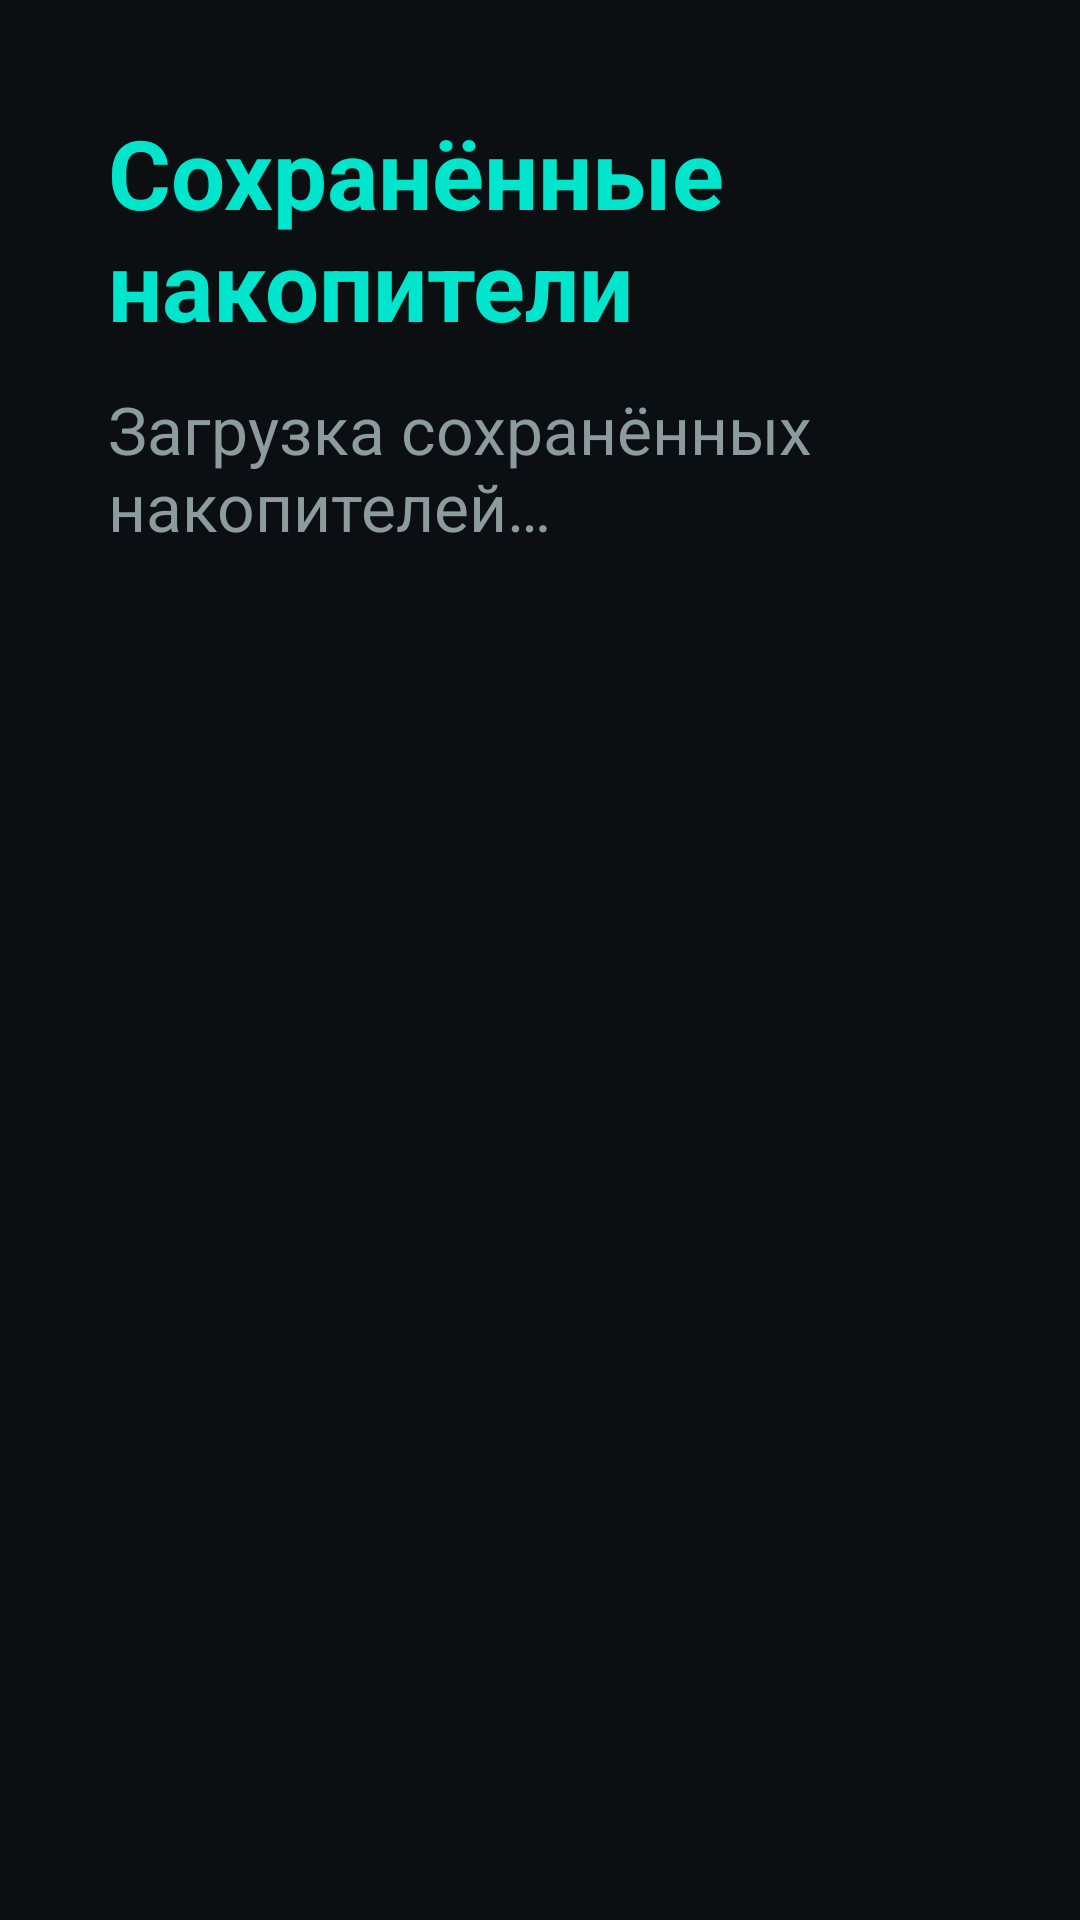

Reconstruct the res/layout file that produces this screen, plus the resources it refers to.
<!-- AndroidManifest.xml: application theme Theme.HavalH9Music -->
<!-- res/layout/dialog_saved_volumes.xml -->
<?xml version="1.0" encoding="utf-8"?>
<LinearLayout xmlns:android="http://schemas.android.com/apk/res/android"
    android:layout_width="match_parent"
    android:layout_height="wrap_content"
    android:orientation="vertical"
    android:padding="@dimen/settings_padding">

    <TextView
        android:id="@+id/title"
        android:layout_width="match_parent"
        android:layout_height="wrap_content"
        android:text="@string/saved_volumes_title"
        android:textColor="?attr/paletteAccent"
        android:textSize="@dimen/settings_title_size"
        android:textStyle="bold" />

    <TextView
        android:id="@+id/status"
        android:layout_width="match_parent"
        android:layout_height="wrap_content"
        android:layout_marginTop="@dimen/space_12"
        android:text="@string/saved_volumes_loading"
        android:textColor="?attr/paletteTextSecondary"
        android:textSize="@dimen/settings_label_size" />

    <ListView
        android:id="@+id/volumes"
        android:layout_width="match_parent"
        android:layout_height="@dimen/saved_volumes_list_height"
        android:layout_marginTop="@dimen/space_16"
        android:dividerHeight="@dimen/space_8" />
</LinearLayout>
<!-- resources referenced by this layout -->
<resources>
  <dimen name="saved_volumes_list_height">360dp</dimen>
  <dimen name="settings_label_size">22sp</dimen>
  <dimen name="settings_padding">36dp</dimen>
  <dimen name="settings_title_size">32sp</dimen>
  <dimen name="space_12">12dp</dimen>
  <dimen name="space_16">16dp</dimen>
  <dimen name="space_8">8dp</dimen>
  <string name="saved_volumes_loading">Загрузка сохранённых накопителей…</string>
  <string name="saved_volumes_title">Сохранённые накопители</string>
  <style name="Theme.HavalH9Music" parent="Base.Theme.HavalH9Music" />
  <style name="Base.Theme.HavalH9Music" parent="Theme.Material3.Dark.NoActionBar">
          <item name="paletteIconBox">#182026</item>
          <item name="paletteIconBoxActive">#0E2D30</item>
          <item name="paletteActiveRow">#0E2A2C</item>
          <item name="paletteBackground">@color/background</item>
          <item name="palettePanel">@color/panel</item>
          <item name="paletteNavBar">@color/nav_bar</item>
          <item name="paletteHomeButtonBg">@color/home_button_bg</item>
          <item name="paletteAccent">@color/accent</item>
          <item name="paletteAccentFaint">@color/accent_faint</item>
          <item name="paletteTextPrimary">@color/text_primary</item>
          <item name="paletteTextSecondary">@color/text_secondary</item>
          <item name="paletteTextTertiary">@color/text_tertiary</item>
          <item name="paletteIconPrimary">@color/icon_primary</item>
          <item name="paletteIconInactive">@color/icon_inactive</item>
          <item name="paletteSeekTrack">@color/seek_track</item>
          <item name="paletteBtnBg">@color/btn_bg</item>
          <item name="paletteBtnBorder">@color/btn_border</item>
          <item name="paletteDivider">@color/divider</item>
          <item name="palettePanelDivider">@color/panel_divider</item>
          <item name="android:windowBackground">?attr/paletteBackground</item>
          <item name="colorPrimary">?attr/paletteAccent</item>
          <item name="colorOnPrimary">#001317</item>
          <item name="colorSecondary">?attr/paletteAccent</item>
          <item name="colorSurface">?attr/palettePanel</item>
          <item name="colorOnSurface">?attr/paletteTextPrimary</item>
          <item name="colorOnSurfaceVariant">?attr/paletteTextSecondary</item>
          <item name="android:statusBarColor">?attr/paletteBackground</item>
          <item name="android:navigationBarColor">?attr/paletteBackground</item>
          <item name="android:windowFullscreen">true</item>
          <item name="android:windowLayoutInDisplayCutoutMode">shortEdges</item>
      </style>
  <color name="background">#0B0F12</color>
  <color name="panel">#11161B</color>
  <color name="nav_bar">#13181D</color>
  <color name="home_button_bg">#1C2228</color>
  <color name="accent">#00E5CC</color>
  <color name="accent_faint">#1A00E5CC</color>
  <color name="text_primary">#FFFFFF</color>
  <color name="text_secondary">#8B9B9E</color>
  <color name="text_tertiary">#5C6B70</color>
  <color name="icon_primary">#FFFFFF</color>
  <color name="icon_inactive">#6B7B80</color>
  <color name="seek_track">#2A343A</color>
  <color name="btn_bg">#1A2026</color>
  <color name="btn_border">#2A343A</color>
  <color name="divider">#232B31</color>
  <color name="panel_divider">#5C6B70</color>
</resources>
